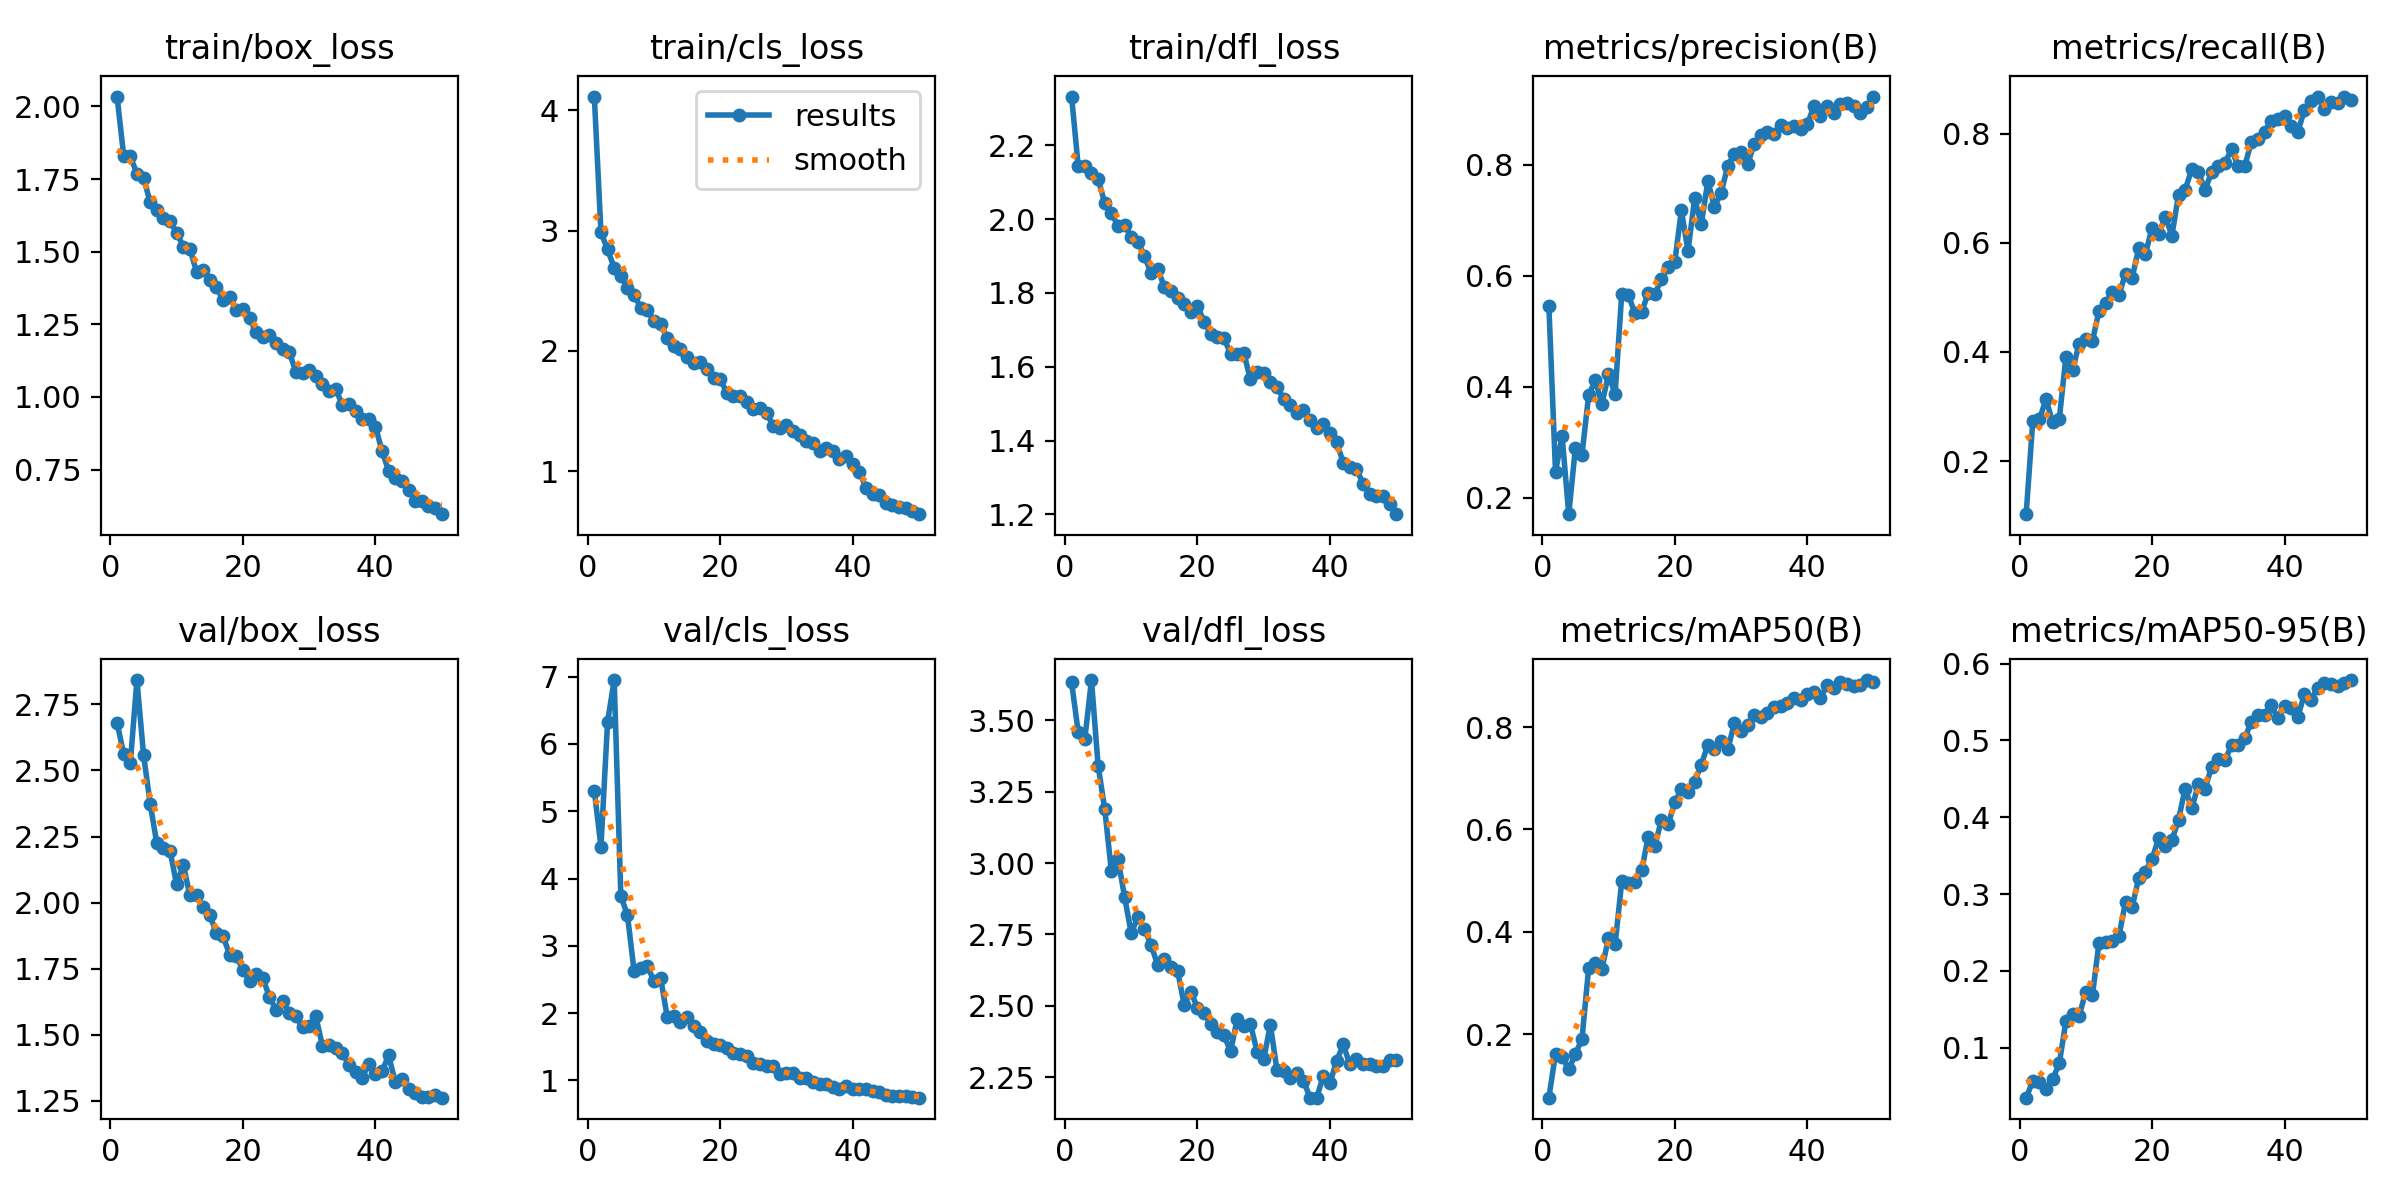

Data behind this chart, as committed beside it:
epoch, time, train/box_loss, train/cls_loss, train/dfl_loss, metrics/precision(B), metrics/recall(B), metrics/mAP50(B), metrics/mAP50-95(B), val/box_loss, val/cls_loss, val/dfl_loss, lr/pg0, lr/pg1, lr/pg2
1, 18.08, 2.034, 4.115, 2.332, 0.5459, 0.1031, 0.07587, 0.03505, 2.681, 5.306, 3.633, 0.06931, 0.00031, 0.00031
2, 33.72, 1.831, 2.987, 2.143, 0.2476, 0.2735, 0.1615, 0.05668, 2.562, 4.473, 3.458, 0.03762, 0.0006175, 0.0006175
3, 48.46, 1.828, 2.843, 2.143, 0.3113, 0.2766, 0.156, 0.05515, 2.528, 6.33, 3.436, 0.005912, 0.0009124, 0.0009124
4, 63.27, 1.769, 2.691, 2.125, 0.1709, 0.3135, 0.1313, 0.04678, 2.842, 6.95, 3.641, 0.0009406, 0.0009406, 0.0009406
5, 77.84, 1.753, 2.626, 2.11, 0.2897, 0.2712, 0.161, 0.05888, 2.559, 3.744, 3.341, 0.0009208, 0.0009208, 0.0009208
6, 92.44, 1.671, 2.519, 2.043, 0.2783, 0.2771, 0.1909, 0.07962, 2.375, 3.455, 3.189, 0.000901, 0.000901, 0.000901
7, 107.1, 1.642, 2.468, 2.017, 0.3847, 0.3906, 0.3285, 0.1343, 2.224, 2.627, 2.973, 0.0008812, 0.0008812, 0.0008812
8, 121.8, 1.617, 2.357, 1.982, 0.4123, 0.3673, 0.3394, 0.1444, 2.206, 2.676, 3.015, 0.0008614, 0.0008614, 0.0008614
9, 136.3, 1.605, 2.343, 1.984, 0.3689, 0.4148, 0.3276, 0.1414, 2.195, 2.696, 2.881, 0.0008416, 0.0008416, 0.0008416
10, 150.9, 1.565, 2.244, 1.952, 0.4231, 0.4245, 0.3873, 0.1732, 2.069, 2.483, 2.754, 0.0008218, 0.0008218, 0.0008218
11, 165.5, 1.518, 2.221, 1.939, 0.388, 0.4198, 0.3755, 0.1684, 2.143, 2.526, 2.811, 0.000802, 0.000802, 0.000802
12, 180, 1.509, 2.105, 1.9, 0.5679, 0.4753, 0.4985, 0.2368, 2.027, 1.946, 2.768, 0.0007822, 0.0007822, 0.0007822
13, 194.8, 1.431, 2.043, 1.853, 0.5654, 0.4903, 0.4952, 0.2371, 2.03, 1.963, 2.713, 0.0007624, 0.0007624, 0.0007624
14, 209.5, 1.438, 2.018, 1.865, 0.5327, 0.509, 0.497, 0.2386, 1.985, 1.866, 2.642, 0.0007426, 0.0007426, 0.0007426
15, 223.9, 1.401, 1.95, 1.817, 0.5346, 0.5047, 0.5201, 0.2453, 1.952, 1.946, 2.664, 0.0007228, 0.0007228, 0.0007228
16, 238.7, 1.378, 1.899, 1.806, 0.5696, 0.5432, 0.5856, 0.2897, 1.885, 1.802, 2.636, 0.000703, 0.000703, 0.000703
17, 253.3, 1.335, 1.908, 1.787, 0.5671, 0.5357, 0.5685, 0.2837, 1.873, 1.719, 2.623, 0.0006832, 0.0006832, 0.0006832
18, 267.7, 1.344, 1.85, 1.771, 0.5945, 0.5903, 0.6188, 0.3209, 1.803, 1.592, 2.503, 0.0006634, 0.0006634, 0.0006634
19, 282.1, 1.299, 1.77, 1.748, 0.6168, 0.5794, 0.6097, 0.3293, 1.8, 1.547, 2.55, 0.0006436, 0.0006436, 0.0006436
20, 296.7, 1.302, 1.767, 1.764, 0.6248, 0.627, 0.6529, 0.3456, 1.746, 1.523, 2.492, 0.0006238, 0.0006238, 0.0006238
21, 311.1, 1.27, 1.649, 1.722, 0.7183, 0.6154, 0.6782, 0.3726, 1.703, 1.479, 2.476, 0.000604, 0.000604, 0.000604
22, 325.6, 1.222, 1.625, 1.69, 0.645, 0.648, 0.6729, 0.3625, 1.73, 1.415, 2.435, 0.0005842, 0.0005842, 0.0005842
23, 340, 1.207, 1.627, 1.681, 0.7397, 0.613, 0.6936, 0.3703, 1.715, 1.394, 2.409, 0.0005644, 0.0005644, 0.0005644
24, 354.3, 1.215, 1.575, 1.677, 0.6934, 0.6878, 0.7263, 0.3968, 1.644, 1.36, 2.397, 0.0005446, 0.0005446, 0.0005446
25, 368.6, 1.185, 1.519, 1.635, 0.7709, 0.6968, 0.7654, 0.4375, 1.593, 1.266, 2.341, 0.0005248, 0.0005248, 0.0005248
26, 382.9, 1.165, 1.528, 1.634, 0.7246, 0.7352, 0.7565, 0.4115, 1.627, 1.246, 2.455, 0.000505, 0.000505, 0.000505
27, 397.4, 1.156, 1.481, 1.636, 0.75, 0.7289, 0.7722, 0.4431, 1.582, 1.214, 2.431, 0.0004852, 0.0004852, 0.0004852
28, 411.8, 1.085, 1.377, 1.566, 0.798, 0.6973, 0.7564, 0.4372, 1.569, 1.209, 2.435, 0.0004654, 0.0004654, 0.0004654
29, 426.3, 1.082, 1.361, 1.585, 0.8201, 0.7292, 0.8076, 0.4658, 1.528, 1.094, 2.339, 0.0004456, 0.0004456, 0.0004456
30, 440.7, 1.094, 1.379, 1.583, 0.823, 0.7401, 0.7931, 0.476, 1.533, 1.112, 2.313, 0.0004258, 0.0004258, 0.0004258
31, 455.5, 1.072, 1.336, 1.558, 0.8014, 0.7465, 0.8047, 0.4743, 1.571, 1.114, 2.434, 0.000406, 0.000406, 0.000406
32, 470.4, 1.046, 1.296, 1.545, 0.8382, 0.7711, 0.823, 0.4935, 1.457, 1.037, 2.276, 0.0003862, 0.0003862, 0.0003862
33, 484.8, 1.02, 1.252, 1.513, 0.8532, 0.7399, 0.8206, 0.4946, 1.46, 1.032, 2.272, 0.0003664, 0.0003664, 0.0003664
34, 499.1, 1.028, 1.231, 1.498, 0.8602, 0.7406, 0.8276, 0.5038, 1.448, 0.9821, 2.249, 0.0003466, 0.0003466, 0.0003466
35, 513.4, 0.9728, 1.17, 1.475, 0.8549, 0.7852, 0.8391, 0.5239, 1.432, 0.9503, 2.264, 0.0003268, 0.0003268, 0.0003268
36, 527.8, 0.976, 1.188, 1.482, 0.8718, 0.7899, 0.8422, 0.5329, 1.386, 0.9399, 2.237, 0.000307, 0.000307, 0.000307
37, 542.1, 0.9505, 1.171, 1.456, 0.8661, 0.8033, 0.8472, 0.5335, 1.358, 0.9062, 2.179, 0.0002872, 0.0002872, 0.0002872
38, 556.5, 0.925, 1.101, 1.435, 0.8699, 0.8233, 0.8564, 0.5455, 1.337, 0.8747, 2.179, 0.0002674, 0.0002674, 0.0002674
39, 571.1, 0.9254, 1.122, 1.445, 0.8644, 0.8275, 0.8533, 0.5292, 1.39, 0.9119, 2.254, 0.0002476, 0.0002476, 0.0002476
40, 585.7, 0.8974, 1.062, 1.42, 0.8732, 0.8325, 0.8653, 0.5455, 1.353, 0.8776, 2.23, 0.0002278, 0.0002278, 0.0002278
41, 601.9, 0.8139, 0.9945, 1.396, 0.9054, 0.8146, 0.8678, 0.542, 1.363, 0.8694, 2.307, 0.000208, 0.000208, 0.000208
42, 616.5, 0.7451, 0.8619, 1.34, 0.8891, 0.8027, 0.8568, 0.5305, 1.422, 0.8749, 2.365, 0.0001882, 0.0001882, 0.0001882
43, 631, 0.7219, 0.8122, 1.328, 0.9055, 0.8428, 0.8825, 0.5598, 1.319, 0.8377, 2.295, 0.0001684, 0.0001684, 0.0001684
44, 645.4, 0.7095, 0.7967, 1.323, 0.8937, 0.8598, 0.8769, 0.553, 1.332, 0.8285, 2.313, 0.0001486, 0.0001486, 0.0001486
45, 659.7, 0.681, 0.7343, 1.283, 0.9098, 0.8677, 0.8876, 0.5683, 1.294, 0.7909, 2.295, 0.0001288, 0.0001288, 0.0001288
46, 674.2, 0.6409, 0.7151, 1.255, 0.912, 0.8455, 0.884, 0.5744, 1.281, 0.7674, 2.296, 0.000109, 0.000109, 0.000109
47, 688.5, 0.6421, 0.699, 1.249, 0.907, 0.8574, 0.8802, 0.5732, 1.263, 0.7639, 2.29, 8.92e-05, 8.92e-05, 8.92e-05
48, 703, 0.6248, 0.6963, 1.251, 0.8942, 0.8555, 0.8813, 0.5704, 1.263, 0.7621, 2.29, 6.94e-05, 6.94e-05, 6.94e-05
49, 717.6, 0.6171, 0.6682, 1.229, 0.9045, 0.8671, 0.8919, 0.5747, 1.27, 0.754, 2.309, 4.96e-05, 4.96e-05, 4.96e-05
50, 731.7, 0.5964, 0.6411, 1.201, 0.9233, 0.8616, 0.8886, 0.5786, 1.262, 0.7439, 2.312, 2.98e-05, 2.98e-05, 2.98e-05
